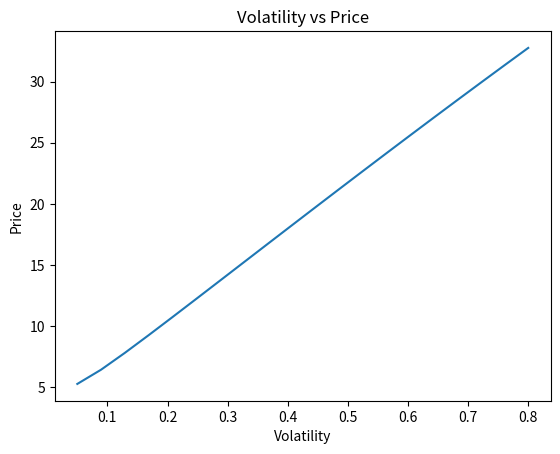
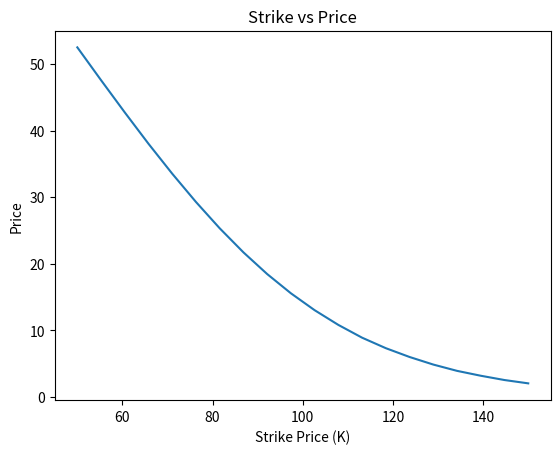
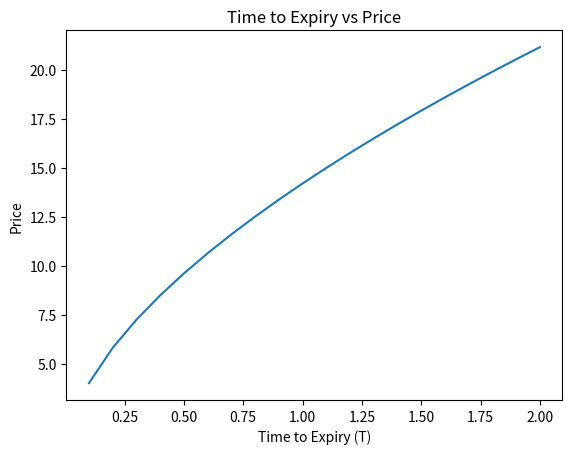
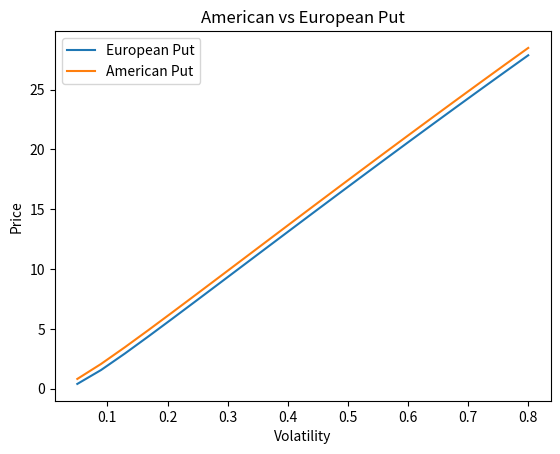

Here is the Python script that generated these plots, in order:
import math
import matplotlib.pyplot as plt
import numpy as np

def print_tree(tree):
    for row in tree:
        print("  ".join(f"{price:8.2f}" for price in row))

def one_period_call_price(S0, u, d, R, K):
    Su = S0 * u
    Sd = S0 * d

    payoff_up = max(Su - K, 0)
    payoff_down = max(Sd - K, 0)

    q = (R - d) / (u - d)

    price = (1/R) * (q * payoff_up + (1-q) * payoff_down)

    return price

def crr_price(S0, K, sigma, r, T, N, is_call, is_american):
    dt = T / N
    u = math.exp(sigma * math.sqrt(dt))
    d = 1 / u
    R = math.exp(r * dt)

    tree = []
    for t in range(N + 1):
        row = []
        for i in range(t + 1):
            row.append(S0 * (u**i) * (d**(t-i)))
        tree.append(row)

    option_tree = [None] * (N + 1)
    last_row = []
    for i in range(N + 1):
        if is_call:
            last_row.append(max(tree[N][i] - K, 0))
        else:
            last_row.append(max(K - tree[N][i], 0))
    option_tree[N] = last_row

    for t in range(N - 1, -1, -1):
        row = []
        for i in range(t + 1):
            value_down = option_tree[t+1][i]
            value_up = option_tree[t+1][i+1]
            q = (R - d) / (u - d)
            continuation = (1/R) * (q * value_up + (1-q) * value_down)

            if is_american:
                if is_call:
                    node_value = max(continuation, max(tree[t][i] - K, 0))
                else:
                    node_value = max(continuation, max(K - tree[t][i], 0))
            else:
                node_value = continuation

            row.append(node_value)
        option_tree[t] = row

    return option_tree[0][0]


# Check against your original one-period calculation
print(one_period_call_price(100, 1.1, 0.9, 1.05, 100))

# Inputs for the N-period version
S0 = 100
K = 100
sigma = 0.3
r = 0.05
T = 1
N=100

# Convergence table
def print_convergence_table(label, is_call, is_american):
    print(label)
    print(f"{'N':>5} | {'Price':>10}")
    print("-" * 20)
    for N_test in [1, 2, 5, 25, 100, 500]:
        price = crr_price(S0, K, sigma, r, T, N_test, is_call, is_american)
        print(f"{N_test:>5} | {price:>10.4f}")
    print()  # blank line for spacing between tables

#Volatility loop
sigmas = np.linspace(0.05, 0.8, 20)
prices = []
for sigma_test in sigmas:
    price = crr_price(S0, K, sigma_test, r, T, N, True, False) 
    prices.append(price)

#Graphing Volatility loop
plt.plot(sigmas,prices)
plt.xlabel("Volatility")
plt.ylabel("Price")
plt.title("Volatility vs Price")
plt.show()

#Strike loop
strikes = np.linspace(50, 150, 20)
strike_prices = []
for K_test in strikes:
    price = crr_price(S0, K_test, sigma, r, T, N, True, False)
    strike_prices.append(price)

#Graphing Strike loop
plt.plot(strikes, strike_prices)
plt.xlabel("Strike Price (K)")
plt.ylabel("Price")
plt.title("Strike vs Price")
plt.show()

#Time to Expiry loop
times = np.linspace(0.1, 2, 20)
time_prices = []
for T_test in times:
    price = crr_price(S0, K, sigma, r, T_test, N, True, False)  # which variable goes here instead of T?
    time_prices.append(price)

#Graphing Time loop
plt.plot(times, time_prices)
plt.xlabel("Time to Expiry (T)")
plt.ylabel("Price")
plt.title("Time to Expiry vs Price")
plt.show()

#European vs American
sigmas2 = np.linspace(0.05, 0.8, 20)
euro_put_prices = []
amer_put_prices = []
for sigma_test in sigmas2:
    euro_price = crr_price(S0, K, sigma_test, r, T, N, False, False)
    amer_price = crr_price(S0, K, sigma_test, r, T, N, False, True)
    euro_put_prices.append(euro_price)
    amer_put_prices.append(amer_price)

#Graphing European vs American
plt.plot(sigmas2, euro_put_prices, label="European Put")
plt.plot(sigmas2, amer_put_prices, label="American Put")
plt.xlabel("Volatility")
plt.ylabel("Price")
plt.title("American vs European Put")
plt.legend()
plt.show()

print_convergence_table("American Call", True, True)
print_convergence_table("American Put", False, True)
print_convergence_table("European Call", True, False)
print_convergence_table("European Put", False, False)
